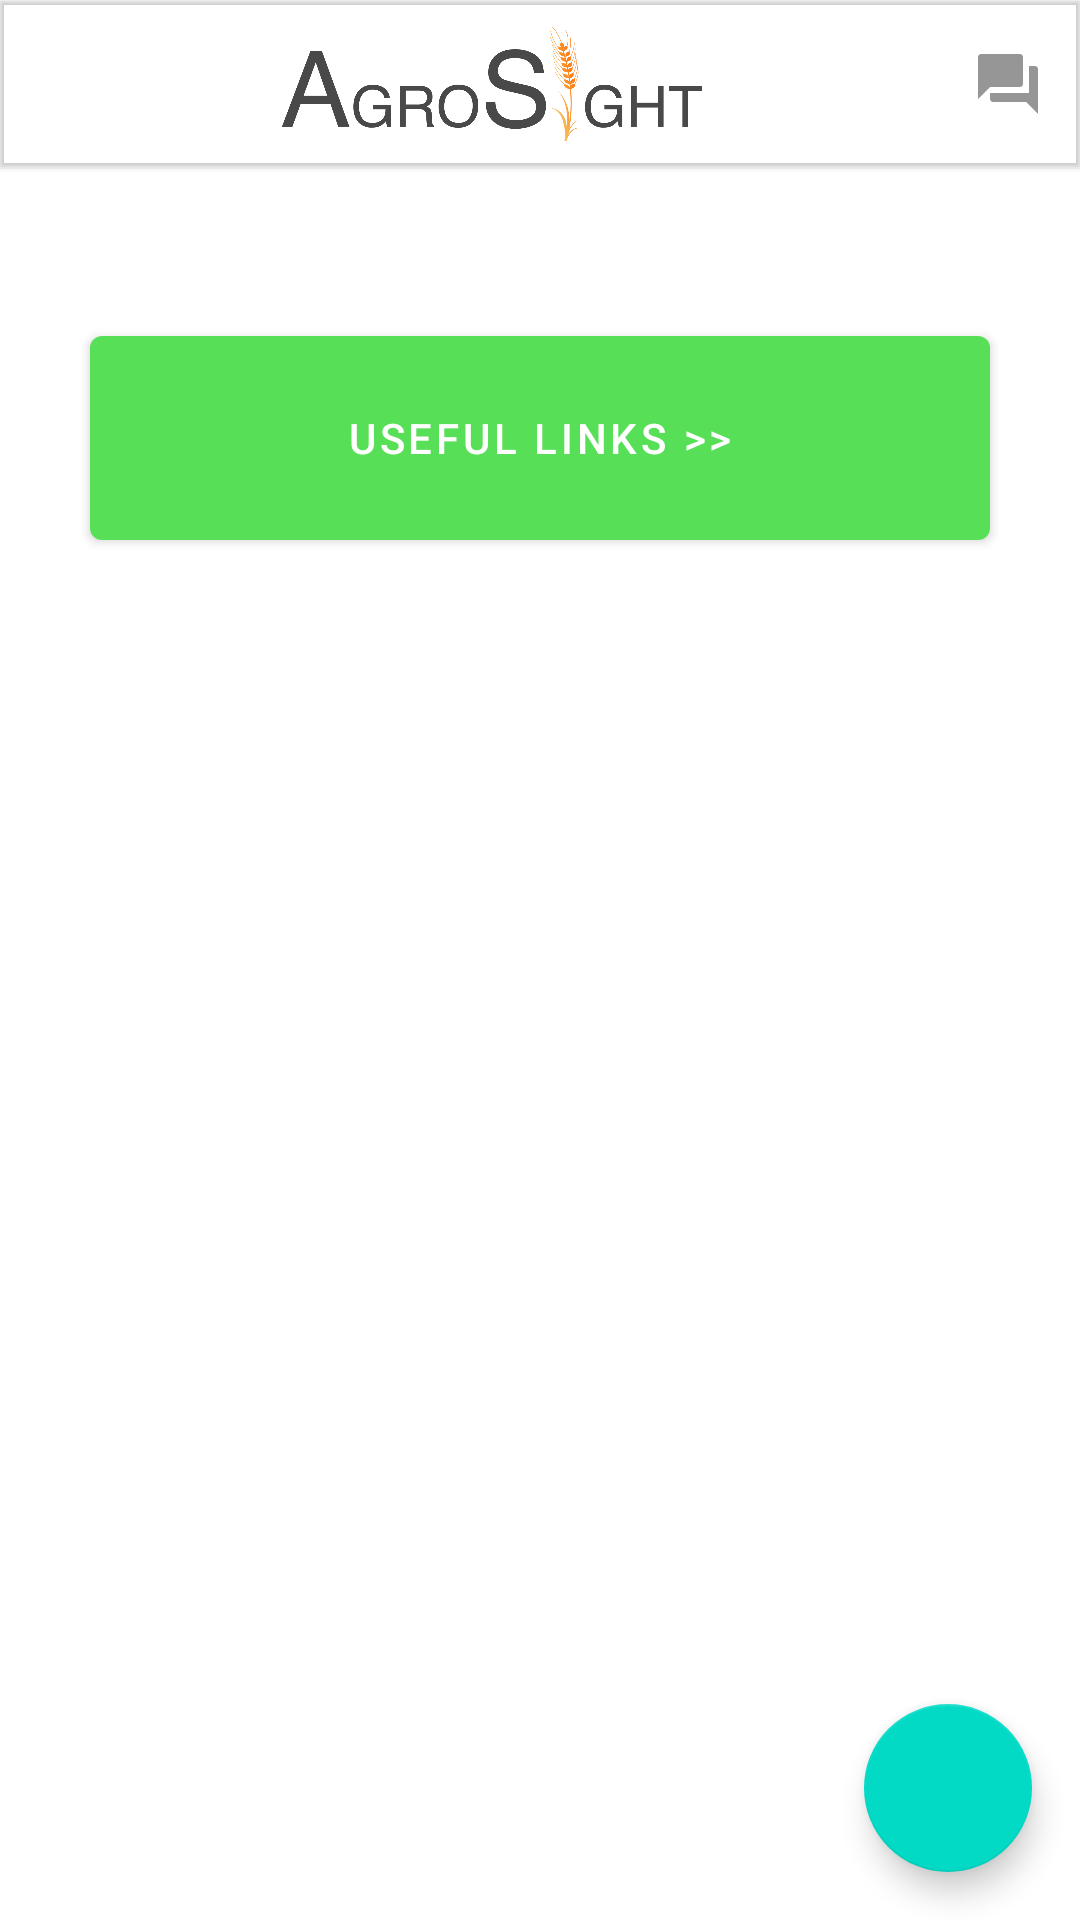

Android layout source for this screen:
<!-- AndroidManifest.xml: application theme AppTheme -->
<!-- res/layout/fragement_others_ques.xml -->
<?xml version="1.0" encoding="utf-8"?>
<FrameLayout
    xmlns:app="http://schemas.android.com/apk/res-auto"
    xmlns:android="http://schemas.android.com/apk/res/android"
    android:layout_width="match_parent"
    android:layout_height="match_parent">

    <com.google.android.material.floatingactionbutton.FloatingActionButton
        android:id="@+id/fab"
        android:layout_width="wrap_content"
        android:layout_height="wrap_content"
        android:layout_gravity="bottom|right"
        android:layout_marginBottom="16dp"
        android:layout_marginRight="16dp"
        android:contentDescription="New"
        android:src="@drawable/plus" />
    <LinearLayout
        android:layout_width="match_parent"
        android:layout_height="match_parent"
        android:orientation="vertical"
        >

        <com.google.android.material.appbar.MaterialToolbar
            android:id="@+id/qa_frag_toolbar"
            android:layout_width="match_parent"
            android:layout_height="wrap_content"
            android:elevation="1dp"
            android:gravity="center_horizontal"
            app:menu="@menu/qa_frag_menu"
            app:titleCentered="true">

            <FrameLayout
                android:layout_width="match_parent"
                android:layout_height="match_parent">

                <ImageView
                    android:layout_width="150dp"
                    android:layout_height="50dp"
                    android:layout_gravity="center_horizontal"
                    android:padding="5dp"
                    android:src="@drawable/logo_png" />
            </FrameLayout>
        </com.google.android.material.appbar.MaterialToolbar>

        <Button
            android:id="@+id/btnUsefulLinks"
            android:layout_width="300dp"
            android:layout_height="80dp"
            android:text="Useful links >>"
            android:layout_margin="50dp"
            android:layout_gravity="center_horizontal"
            />
    </LinearLayout>
    <include layout="@layout/overlayloading"/>
</FrameLayout>
<!-- res/layout/overlayloading.xml (included above) -->
<?xml version="1.0" encoding="utf-8"?>
<FrameLayout xmlns:android="http://schemas.android.com/apk/res/android"
    xmlns:app="http://schemas.android.com/apk/res-auto"
    android:id="@+id/progress_overlay"
    android:layout_width="match_parent"
    android:layout_height="match_parent"
    android:alpha="0.4"
    android:animateLayoutChanges="true"
    android:background="@android:color/black"
    android:clickable="true"
    android:focusable="true"
    android:visibility="gone">

    <com.airbnb.lottie.LottieAnimationView
        android:id="@+id/animationView"
        android:layout_width="100dp"
        android:layout_gravity="center"
        android:layout_height="100dp"
        app:lottie_rawRes="@raw/greenloading"
        app:lottie_autoPlay="true"
        app:lottie_loop="true"/>

</FrameLayout>
<!-- resources referenced by this layout -->
<resources>
  <!-- drawable logo_png: png bitmap (drawable-xxxhdpi, 86497 bytes) -->
  <style name="AppTheme" parent="Theme.MaterialComponents.DayNight.NoActionBar">
          
          <item name="colorPrimary">@color/colorPrimary</item>
          <item name="colorPrimaryDark">@color/colorPrimaryDark</item>
          <item name="colorAccent">@color/colorAccent</item>
      </style>
  <color name="colorPrimary">#57DF57</color>
  <color name="colorPrimaryDark">#57DF57</color>
  <color name="colorAccent">#57DF57</color>
</resources>
